The GitHub repository mhzobaer26/TextileAI_Defect_Detection contains a labelled image folder "Dataset" with 2 categories: defect, no defect. Examples follow, each with its label.

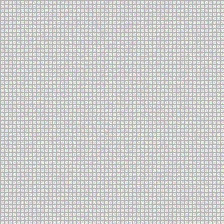
Label: no defect

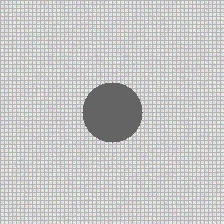
Label: defect

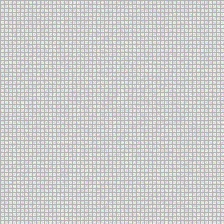
Label: no defect

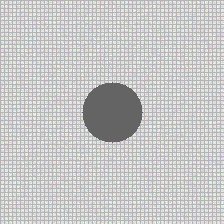
Label: defect

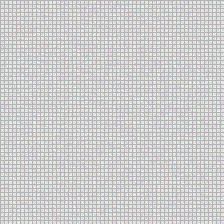
Label: no defect

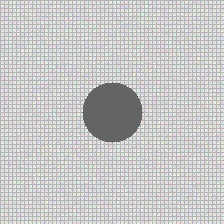
Label: defect
